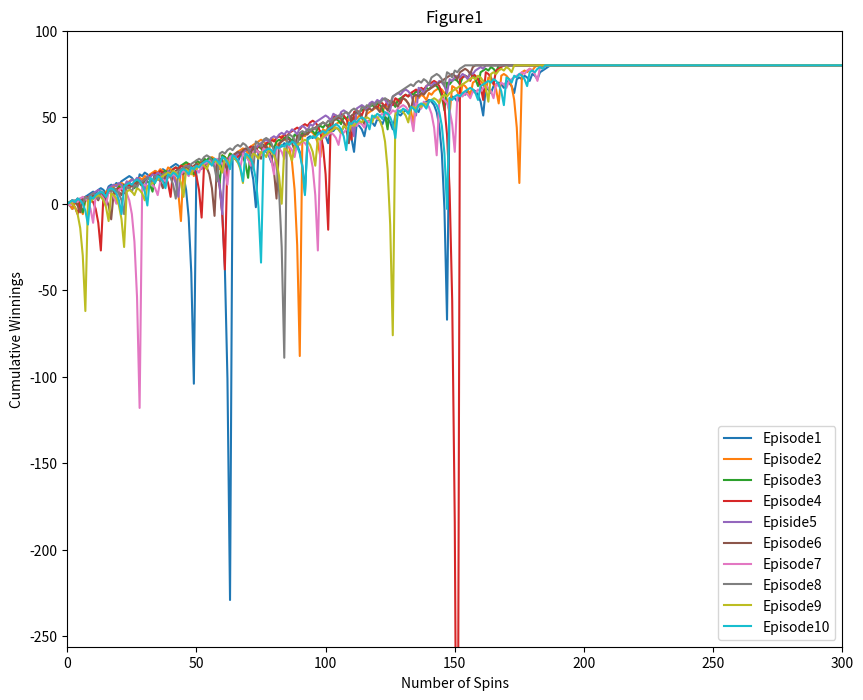

The matplotlib source for this figure: (Note: this script raises an exception after producing the figure.)
""""""  		  	   		  	  		  		  		    	 		 		   		 		  
"""Assess a betting strategy.  		  	   		  	  		  		  		    	 		 		   		 		  
  		  	   		  	  		  		  		    	 		 		   		 		  
Copyright 2018, Georgia Institute of Technology (Georgia Tech)  		  	   		  	  		  		  		    	 		 		   		 		  
Atlanta, Georgia 30332  		  	   		  	  		  		  		    	 		 		   		 		  
All Rights Reserved  		  	   		  	  		  		  		    	 		 		   		 		  
  		  	   		  	  		  		  		    	 		 		   		 		  
Template code for CS 4646/7646  		  	   		  	  		  		  		    	 		 		   		 		  
  		  	   		  	  		  		  		    	 		 		   		 		  
Georgia Tech asserts copyright ownership of this template and all derivative  		  	   		  	  		  		  		    	 		 		   		 		  
works, including solutions to the projects assigned in this course. Students  		  	   		  	  		  		  		    	 		 		   		 		  
and other users of this template code are advised not to share it with others  		  	   		  	  		  		  		    	 		 		   		 		  
or to make it available on publicly viewable websites including repositories  		  	   		  	  		  		  		    	 		 		   		 		  
such as github and gitlab.  This copyright statement should not be removed  		  	   		  	  		  		  		    	 		 		   		 		  
or edited.  		  	   		  	  		  		  		    	 		 		   		 		  
  		  	   		  	  		  		  		    	 		 		   		 		  
We do grant permission to share solutions privately with non-students such  		  	   		  	  		  		  		    	 		 		   		 		  
as potential employers. However, sharing with other current or future  		  	   		  	  		  		  		    	 		 		   		 		  
students of CS 7646 is prohibited and subject to being investigated as a  		  	   		  	  		  		  		    	 		 		   		 		  
GT honor code violation.  		  	   		  	  		  		  		    	 		 		   		 		  
  		  	   		  	  		  		  		    	 		 		   		 		  
-----do not edit anything above this line---  		  	   		  	  		  		  		    	 		 		   		 		  
  		  	   		  	  		  		  		    	 		 		   		 		  
Student Name: Tucker Balch (replace with your name)  		  	   		  	  		  		  		    	 		 		   		 		  
GT User ID: tb34 (replace with your User ID)  		  	   		  	  		  		  		    	 		 		   		 		  
GT ID: 900897987 (replace with your GT ID)  		  	   		  	  		  		  		    	 		 		   		 		  
"""  		  	   		  	  		  		  		    	 		 		   		 		  
  		  	   		  	  		  		  		    	 		 		   		 		  
import numpy as np
import matplotlib.pyplot as plt

  		  	   		  	  		  		  		    	 		 		   		 		  
  		  	   		  	  		  		  		    	 		 		   		 		  
def author():  		  	   		  	  		  		  		    	 		 		   		 		  
    """  		  	   		  	  		  		  		    	 		 		   		 		  
    :return: The GT username of the student  		  	   		  	  		  		  		    	 		 		   		 		  
    :rtype: str  		  	   		  	  		  		  		    	 		 		   		 		  
    """  		  	   		  	  		  		  		    	 		 		   		 		  
    return "wjo31"  # replace tb34 with your Georgia Tech username.
  		  	   		  	  		  		  		    	 		 		   		 		  
  		  	   		  	  		  		  		    	 		 		   		 		  
def gtid():  		  	   		  	  		  		  		    	 		 		   		 		  
    """  		  	   		  	  		  		  		    	 		 		   		 		  
    :return: The GT ID of the student  		  	   		  	  		  		  		    	 		 		   		 		  
    :rtype: int  		  	   		  	  		  		  		    	 		 		   		 		  
    """  		  	   		  	  		  		  		    	 		 		   		 		  
    return 903664864  # replace with your GT ID number
  		  	   		  	  		  		  		    	 		 		   		 		  
  		  	   		  	  		  		  		    	 		 		   		 		  
def get_spin_result(win_prob):  		  	   		  	  		  		  		    	 		 		   		 		  
    """  		  	   		  	  		  		  		    	 		 		   		 		  
    Given a win probability between 0 and 1, the function returns whether the probability will result in a win.  		  	   		  	  		  		  		    	 		 		   		 		  
  		  	   		  	  		  		  		    	 		 		   		 		  
    :param win_prob: The probability of winning  		  	   		  	  		  		  		    	 		 		   		 		  
    :type win_prob: float  		  	   		  	  		  		  		    	 		 		   		 		  
    :return: The result of the spin.  		  	   		  	  		  		  		    	 		 		   		 		  
    :rtype: bool  		  	   		  	  		  		  		    	 		 		   		 		  
    """  		  	   		  	  		  		  		    	 		 		   		 		  
    result = False  		  	   		  	  		  		  		    	 		 		   		 		  
    if np.random.random() <= win_prob:  		  	   		  	  		  		  		    	 		 		   		 		  
        result = True  		  	   		  	  		  		  		    	 		 		   		 		  
    return result  		  	   		  	  		  		  		    	 		 		   		 		  
  		  	   		  	  		  		  		    	 		 		   		 		  
  		  	   		  	  		  		  		    	 		 		   		 		  
# Set Seed
np.random.seed(gtid())


def test_code():
    """
    Method to test your code
    """
    win_prob = 9 / 19  # set appropriately to the probability of a win

    # print(get_spin_result(win_prob))  # test the roulette spin
    # add your code here to implement the experiments

    def simulation(prob: float, budget=False):
        """
        Performs Betting simulation
        Args:
            cap: Capping value for winnings (when reached cap, stop betting)
            prob: winning probability
        """

        # Cumulative winnings per episode
        episode_winnings = 0
        # Keeping track of winnings for 1000 bets (filled up array with 80s)
        winnings = np.full(shape=(1001), fill_value=80, dtype=np.int64)
        # Counting the number of bets
        bet_count = 0

        # Budget is either 256 (Experiment 2) or Unlimited(Experiment 1)
        budget = 256 if budget == True else np.inf

        # keeping playing if did not reach the target amount
        while episode_winnings < 80:
            won = False
            bet_amount = 1

            while not won:
                # Storing amount to the array
                winnings[bet_count] = episode_winnings
                # if betting count is over 1000 just return the array
                if bet_count >= 1000:
                    return winnings
                # Increasing the bet count for next betting
                bet_count = bet_count + 1
                won = get_spin_result(prob)
                # Keeping Track of cumulative earnings (starts from $0) and Budget (Starts from $256)
                if won == True:
                    episode_winnings = episode_winnings + bet_amount
                    budget = budget + bet_amount
                else:
                    episode_winnings = episode_winnings - bet_amount
                    budget = budget - bet_amount

                    # If current budget is less than the next betting amount (suppose to be 2* previous betting) just bet all of the remainder amount
                    if budget < bet_amount * 2:
                        bet_amount = budget
                    # If there is enough budget for 2 fold increase from previous bet, do it
                    else:
                        bet_amount = bet_amount * 2

                    # if current winnings is at -256
                    if episode_winnings == -256:
                        # when the budget reached -256, fill up the remaining array with -256
                        winnings[bet_count:] = -256
                        # print('Exit at -256')
                        return winnings
        # Filling th remaining columns with cap value (80 or -256)
        return winnings

    def episodes(num_episodes: int, statistics=False, budget=False):
        """
        Get the simulation result and descriptive statistics for n episodes
        Args:
            num_episodes: number of episodes to run the simulation
            cap: Capping value for winning
            statistics: choice of statsitics
        Returns:
            numpy matrix [n_episodes + (mean/median) + stdev, sereis of betting]
            or [n_episodes, series of betting] if no statistics given
        """
        # initialize the size of the matrix [Episode Number , Series of betting]
        episodes_matrix = np.empty(shape=(num_episodes, 1001))
        # Looping through all the number of episodes given
        for episode in range(num_episodes):
            # Retrieve the winning records from simulation function
            sim_result = simulation(prob=win_prob, budget=budget)
            # Setting each row of the matrix with arrays with 1001 (from simulation function)
            episodes_matrix[episode, :] = sim_result

        # Computing standard deviation of generated episodes matrix
        stdev = episodes_matrix.std(axis=0)

        # Vertical stacking of numpy array with column wise mean or median else no stats.
        if statistics == True:
            mean = np.vstack((episodes_matrix, episodes_matrix.mean(axis=0)))
            mean_data = np.vstack((mean, stdev))
            median = np.vstack((episodes_matrix, np.median(episodes_matrix, axis=0)))
            median_data = np.vstack((median, stdev))
            return mean_data, median_data
        return episodes_matrix

    fig_1 = episodes(num_episodes=10,  statistics=False, budget=False)
    fig_2, fig_3 = episodes(num_episodes=1000, statistics=True, budget=False)
    fig_4, fig_5 = episodes(num_episodes=1000 , statistics=True, budget=True)

    def figure1(data):
        fig = plt.figure(figsize=(10, 8))
        plt.xlim((0, 300))
        plt.ylim((-256, 100))
        plt.title('Figure1')
        plt.xlabel('Number of Spins')
        plt.ylabel('Cumulative Winnings')
        plt.plot(data[0, :], label='Episode1')
        plt.plot(data[1, :], label='Episode2')
        plt.plot(data[2, :], label='Episode3')
        plt.plot(data[3, :], label='Episode4')
        plt.plot(data[4, :], label='Episide5')
        plt.plot(data[5, :], label='Episode6')
        plt.plot(data[6, :], label='Episode7')
        plt.plot(data[7, :], label='Episode8')
        plt.plot(data[8, :], label='Episode9')
        plt.plot(data[9, :], label='Episode10')
        plt.legend(loc='lower right')
        plt.show()
        fig.savefig('images/figure_1.png')
        plt.close(fig)
    #Save figure1 to images subdirectory
    figure1(fig_1)

    def create_plot(data, i, legend):
        fig = plt.figure(figsize=(10, 8))
        plt.xlim((0, 300))
        plt.ylim((-256, 100))
        plt.xlabel('Number of Spins')
        plt.ylabel('Cumulative Winnings')
        plt.title('Figure{}'.format(i))
        # Plotting either the mean or median (2nd last row of the matrix)
        plt.plot(data[-2, :], label=legend[0])
        # Upper and lower of the Standard Deviation (Std at last row of the matrix)
        upper = data[-2, :] + data[-1, :]
        lower = data[-2, :] - data[-1, :]
        # plotting upper and lower bound
        plt.plot(upper, label=legend[1])
        plt.plot(lower, label=legend[2])
        plt.legend()
        # Saving files into images subdirectory and close to not make the plot show
        fig.savefig('images/figure_{}.png'.format(i))
        plt.close(fig)

    # Initializing legend names
    legend_mean = ['Mean', 'Std Above Mean', 'Std Below Mean']
    legend_median = ['Median', 'Std Above Median', 'Std Below Median']

    # Looping through  figure 2->5 (because one requires different input)
    for num, data in zip([i for i in range(2, 6)], [fig_2, fig_3, fig_4, fig_5]):
        # Figure 2 and 4 is the mean graph
        if num in [2, 4]:
            legend = legend_mean
        # Figure 3 and 5 is the median graph
        else:
            legend = legend_median
        create_plot(data, num, legend)

  		  	   		  	  		  		  		    	 		 		   		 		  
if __name__ == "__main__":  		  	   		  	  		  		  		    	 		 		   		 		  
    test_code()  		  	   		  	  		  		  		    	 		 		   		 		  



















